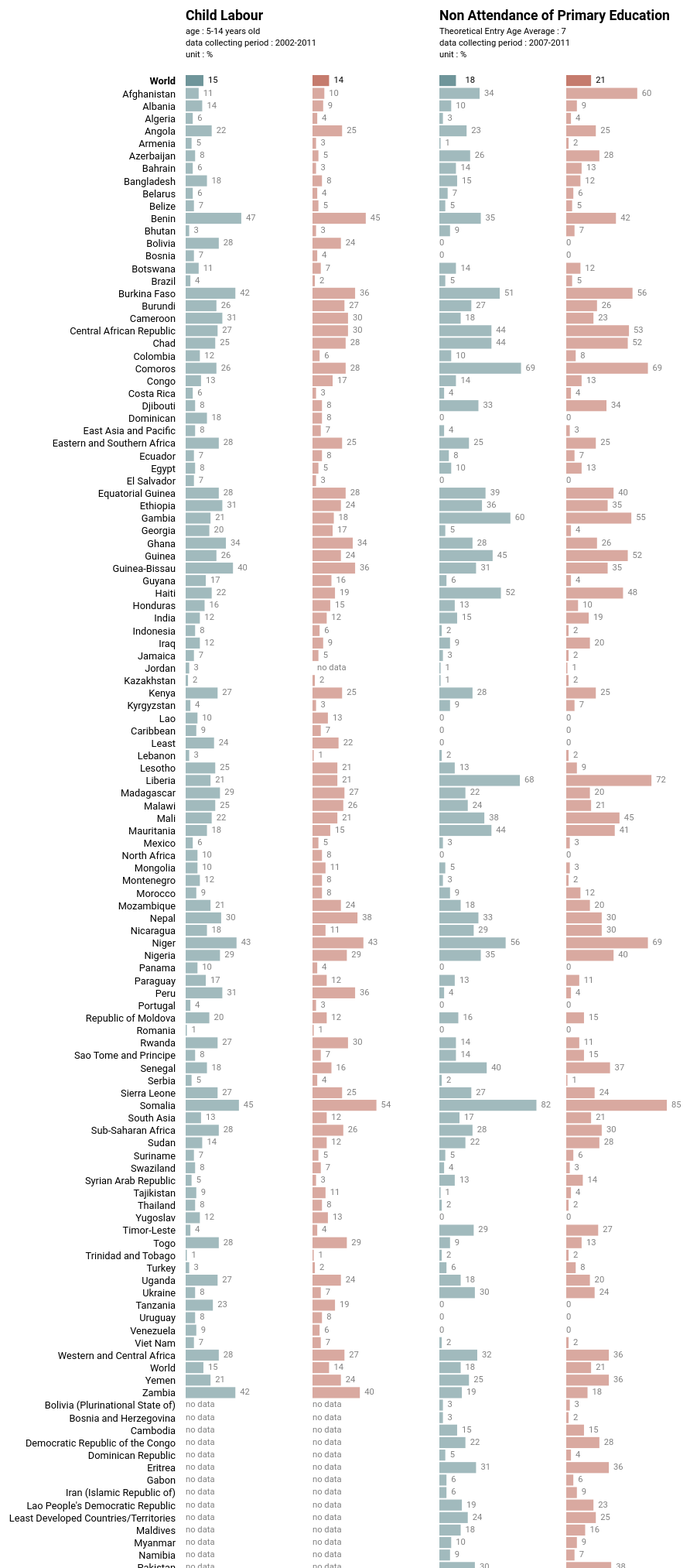
D3 v3 page, settled after 480 driven frames (8 s of simulated time); the page loaded 2 data file(s).


        var dataSet = [];
        // labour data
        d3.csv('data/Child_labour.csv', function (err, labour) {
            d3.csv('data/attendance_in_primary_education.csv', function (err, attend) {
                labour.forEach(function (row) {
                    row['Labour'] = +row['Value'];
                });
                var labourMale = labour.filter(function (row) {
                    return row['Subgroup'].startsWith('Male');
                });
                var labourFemale = labour.filter(function (row) {
                    return row['Subgroup'].startsWith('Female');
                });
                attend.forEach(function (row) {
                    row['Attend'] = +row['Value'];
                });
                var attendMale = attend.filter(function (row) {
                    return row['Subgroup'].startsWith('Male');
                });
                var attendFemale = attend.filter(function (row) {
                    return row['Subgroup'].startsWith('Female');
                });
                
                
//----------------------------------------CountryName----------------------------------------    
                
                var mergedDict = {};
                labourMale.forEach(function (row, i) {
                    var key = row['Country'];
                    mergedDict[key] = row;// 여긴 먼가 오른쪽 왼쪽이 바뀐느낌
                    mergedDict[key].LabourFemale = labourFemale[i].Labour;
                });
                attendMale.forEach(function (row, i) {
                    var key = row['Country'];
                    if (!mergedDict[key]) {
                        mergedDict[key] = row;// 교집합으로 하려면 어떻게?
                    }
                    else {
                        mergedDict[key]['Attend'] = row['Attend'];
                    }
                    mergedDict[key].AttendFemale = attendFemale[i].Attend;
                });
                var mergedData = [];
                for (var key in mergedDict) {
                    mergedData.push(mergedDict[key]);
                }
                
                
                //-----------------교집합을 하고 싶을때!!!!!!
                // 그렇지 않은것만 표시해준다 라고 표현하면 됩니다.!
//                mergedData = mergedData.filter(function(d) {
//                    return !(d.Labour === undefined || d.LabourFemale === undefined || d.Attend === undefined || d.AttendFemale === undefined);
//                });
            
                dataSet = mergedData;
                redraw();
            });
        });

//------------------------------------------Draw------------------------------------------
       
            var redraw = function () {
            var MARGIN = {
                START:0
                , TOP: 0
                , LEFT: 230
                , RIGHT: 0
                , BOTTOM: 0
            , }
            var Width = document.querySelector('#chart').clientWidth;
            var Height = document.querySelector('#chart').clientHeight;
                
            
//----------------------------------------column----------------------------------------
                
                
            var columnBand = d3.scale.ordinal()
                .domain(['ml', 'fl', 'me', 'fe'])
                .rangeRoundBands([MARGIN.LEFT, Width - MARGIN.RIGHT], 0.07);
//            var yScale = d3.scale.linear()
//                .domain([0, 100])
//                .range([0, columnBand.rangeBand()]); 이렇게 스케일도 사실은 해줘야 하는것
            var yBand = d3.scale.ordinal()
                .domain(d3.range(dataSet.length))
                .rangeBands([0, Height - MARGIN.TOP - MARGIN.BOTTOM], 0.12, 7.9);
            
            var columnSel = d3.select('#chart').selectAll('g.column').data(columnBand.domain());
            
            columnSel.enter()
                .append('g')
                .attr('class', function (d) {
                return 'column ' + d;
            });
//                .attr('fill', function (d) {
//                return 'rgb(' + (d.length) * 10 + ',30,30)';
//            })
            columnSel.exit().remove();
            
            columnSel.attr('transform', function (d) {
                return 'translate(' + columnBand(d) + ', ' + MARGIN.TOP + ')'; //++의 정체는 무엇인가!!!
            });
                
                
//-------------------------------------------Making-hover---------------------------------------------            
            var numText=['mlNumbers','flNumbers','meNumbers','feNumber']      
    
                
             var yBandSel = d3.select('#chart').selectAll('g.yBand').data(dataSet);  
             yBandSel.enter()
                .append('g')
                .attr('class', function (d) {
                    return 'yband yand-' + d.Country.replace(/ /g, '-');
                }).append('rect')
                    .attr('x', 0)
                    .attr('y', 0)
                    .attr('fill', 'rgba(0, 0, 0, 0.0)')// rect는 g와는 다르게 기본값이 black이므로 기본값을 이렇게 바꿔줘야 합니다. 
                    //yBand.rangeBand()는 수치값이라고 합니다.
                    .attr('height', yBand.rangeBand())
                    .attr('width', Width)
                    .on("mouseover", function (d) {
                        d3.selectAll('.label.label-' + d.Country.replace(/ /g, '-')).attr('font-weight', 'bold');
                        d3.selectAll('.value'+d.Country).attr("fill-opacity", "1");
//                        d3.selectAll('.mlNumber'+d.Country||'.flNumber'+d.Country||'.meNumber'+d.Country||'.feNumber'+d.Country).attr('fill','red');
//                        
                 //selectAll을 하면 안됐는데 select를 하니까 된것. 와이와이와이파이~
                    })
                    .on("mouseout", function (d) {
                        d3.selectAll('.label.label-' + d.Country.replace(/ /g, '-')).attr('font-weight', '200');
                        d3.selectAll('.value'+d.Country).attr("fill-opacity", "0.7");
                    });
                              
             yBandSel.exit().remove();
             yBandSel
             .attr('transform', function (d,i) {
                return 'translate(' + MARGIN.START + ', ' + yBand(i) + ')';
            });
                
                        
            
//---------------------------------------h2------------------------------------------------
                
                
                var themeName = ['Child Labour','','Non Attendance of Primary Education']
                
                                 
                var themeSel = d3.select('#chart').selectAll('text.theme').data(columnBand.domain());
            themeSel.enter()
                .append('text')
                .attr('class', 'theme');
            themeSel.exit()
                .remove();
            themeSel
                .attr('transform', function (d) {
                    return 'translate(' + columnBand(d) + ', '+40+' )';
                })
                .attr('text-anchor', 'start')
                .attr('font-size','1.1rem')
                .attr('font-weight','bold')
                .attr('fill', 'black')
                .text(function(d, i) {return themeName[i];})
                .on("click", function() {
                       sortBars();
        			   });
                
                	var sortOrder = false;
        			var sortBars = function(d) {
        
                    sortOrder = !sortOrder;
        
                    d3.selectAll('.rect.value')
        				   .sort(function(a, b) {
        				   		if (sortOrder) {
        					   		return d3.ascending(a, b);
        				   		} else {
        					   		return d3.descending(a, b);
        				   		}
        				   	})
        				   .transition()
        				   .duration(1000)
        				   .attr("y", function(d, i) {
        				   		return yBand(i);
        				   });        
        			};
                
                
//------------------------------------------average-------------------------------------------               
          var average =[{Country:'world', ml:15, fl:14, me:18, fe:21}]
                
          var labelWorld = d3.select('#chart').selectAll('text.world').data(average);
            labelWorld.enter()
                .append('text')
                .attr('class', 'world');
            labelWorld.exit()
                .remove();
            labelWorld
                .attr('transform', function (d, i) {
                return 'translate(' + MARGIN.LEFT + ', ' +111+ ')';
            }).attr('text-anchor', 'end')
              .attr('font-size','0.8rem')
                .attr('fill', 'black')
                .attr('font-weight','bold')
                .attr('alignment-baseline', 'text-before-edge')
                .text("World");
          
                                
                var mlWorld = d3.select('g.column.ml').selectAll('rect.world').data(average);
        mlWorld.enter()
            .append('rect')
            .attr('class', 'world');
        mlWorld.exit()
            .remove();
        mlWorld
            .attr('x', 0)
            .attr('y', 121-10)
            .attr('height', yBand.rangeBand())
            .attr('width', function(d) {return (d.ml*0.01) * columnBand.rangeBand();})
            .attr('fill', '#6f959a')
            ;
                
                
            
            var flWorld = d3.select('g.column.fl').selectAll('rect.world').data(average);
        flWorld.enter()
            .append('rect')
            .attr('class', 'world');
        flWorld.exit()
            .remove();
        flWorld
            .attr('x', 0)
            .attr('y', 121-10)
            .attr('height', yBand.rangeBand())
            .attr('width', function(d) {return (d.fl*0.01) * columnBand.rangeBand();})
            .attr('fill', '#c57b6d')
            ;
                
                 var meWorld = d3.select('g.column.me').selectAll('rect.world').data(average);
        meWorld.enter()
            .append('rect')
            .attr('class', 'world');
        meWorld.exit()
            .remove();
        meWorld
            .attr('x', 0)
            .attr('y', 121-10)
            .attr('height', yBand.rangeBand())
            .attr('width', function(d) {return (d.fl*0.01) * columnBand.rangeBand();})
            .attr('fill', '#6f959a')
            ;
                
                
                var feWorld = d3.select('g.column.fe').selectAll('rect.world').data(average);
        feWorld.enter()
            .append('rect')
            .attr('class', 'world');
        feWorld.exit()
            .remove();
        feWorld
            .attr('x', 0)
            .attr('y', 121-10)
            .attr('height', yBand.rangeBand())
            .attr('width', function(d) {return (d.fe*0.01) * columnBand.rangeBand();})
            .attr('fill', '#c57b6d')
            ;
                
//-----------------------------------------averageText---------------------------------------
        
        var mlWorldText = d3.select('g.column.ml').selectAll('text.world').data(average);
        mlWorldText.enter()
            .append('text')
            .attr('alignment-baseline', 'text-before-edge')
            .attr('class', 'world');
        mlWorldText.exit()
            .remove();
        mlWorldText
            .attr('x', function(d) {return (d.ml*0.01) * columnBand.rangeBand() + 6;})
            .attr('y', 121-10)
            .attr('font-size','0.7rem')
            .text(function(d) {return d.ml;});
            
        
        var flWorldText = d3.select('g.column.fl').selectAll('text.world').data(average);
                
            flWorldText.enter()
            .append('text')
            .attr('class','world')
            .attr('alignment-baseline', 'text-before-edge');
            flWorldText.exit()
            .remove();
            flWorldText
            .attr('x',function(d){return (d.fl*0.01)*columnBand.rangeBand() + 6;})
            .attr('y',111)
            .attr('font-size','0.7rem')
            .text(function(d){return d.fl;});
                
        var meWorldText = d3.select('g.column.me').selectAll('text.world').data(average);
                meWorldText.enter()
                .append('text')
                .attr('class','world')
                .attr("alignment-baseline","text-before-edge");
                meWorldText.exit()
                .remove();
                meWorldText
                .attr('x',function(d){return (d.me*0.01)*columnBand.rangeBand() + 6;})
                .attr('y', 111)
                .attr('font-size','0.7rem')
                .text(function(d) {return d.me;});
                
                var feWorldText = d3.select('g.column.fe').selectAll('text.world').data(average);
                feWorldText.enter()
                .append('text')
                .attr('class','world')
                .attr("alignment-baseline","text-before-edge");
                feWorldText.exit()
                .remove();
                feWorldText
                .attr('x',function(d){return (d.fe*0.01)*columnBand.rangeBand() + 6;})
                .attr('y', 111)
                
                .attr('font-size','0.7rem')
                .text(function(d) {return d.fe;});
            
                
                
//------------------------------------------Labels--------------------------------------------
                
            var labelSel = d3.select('#chart').selectAll('text.label').data(dataSet);
            labelSel.enter()
                .append('text')
                .attr('class', function(d) {return 'label label-' + d.Country.replace(/ /g, '-');});
                // 숫자 대신에 class에 text.label.label-country 이름이 나오게 바꿔준거에염.
            labelSel.exit()
                .remove();
            labelSel
                .attr('transform', function (d, i) {
                return 'translate(' + MARGIN.LEFT + ', ' + yBand(i) + ')';
            }).attr('text-anchor', 'end')
              .attr('font-size','0.8rem')
                .attr('fill', 'black')
                .attr('alignment-baseline', 'text-before-edge')
                .text(function (d) {
                return d.Country;
            });
                
//==========================================Gragh=================================================              
              var numText=['mlNumbers','flNumbers','meNumbers','feNumber']  
                
                
                
          var mlNumbers = d3.select('g.column.ml').selectAll('text.mlNumber').data(dataSet);
                mlNumbers.enter()
            .append('text')
            .attr('class',function(d){return 'mlNumber'+d.Country;} );
        mlNumbers.exit()
            .remove();
        mlNumbers
            .attr('x', function(d) {
                if(d.Labour !== (0 || undefined)) {
                    return ((d.Labour || 0)*0.01) * columnBand.rangeBand() + 6;
                } else {
                    return 0;
                }
            })
            .attr('y', function(d, i) {return yBand(i);})
            .attr('fill','grey')
            .attr('font-size','0.7rem')
            .attr('alignment-baseline', 'text-before-edge')
            .text(function(d) {return d.Labour||"no data"});
                
                
            //
                var flNumbers = d3.select('g.column.fl').selectAll('text.flNumber').data(dataSet);
                flNumbers.enter()
            .append('text')
            .attr('class', function(d){return 'flNumber'+d.Country;});
        flNumbers.exit()
            .remove();
        flNumbers
            .attr('x', function(d) {
            if(d.LabourFemale !== undefined){
                console.log(dataSet);
                 return ((d.LabourFemale || 0) *0.01) * columnBand.rangeBand() + 6; 
            }  else {
                  return 0;
                  }
            })

            .attr('y', function(d, i) {return yBand(i);})
            .attr('fill','grey')
            .attr('font-size','0.7rem')
            .attr('alignment-baseline', 'text-before-edge')
            .text(function(d) {return d.LabourFemale||"no data"});
                
                
                
                //
            var meNumbers = d3.select('g.column.me').selectAll('text.meNumber').data(dataSet);
            meNumbers.enter()
               .append('text')
               .attr('class', function(d){return 'meNumber'+d.Country;});
            meNumbers.exit()
               .remove();
            meNumbers
            .attr('x', function(d) {
                if(d.Attend) {
                    return ( 1-((d.Attend || 100)*0.01)) * columnBand.rangeBand() + 6;
                } else {
                    return 0;                     
                }
            })
            .attr('y', function(d, i) {return yBand(i);})
            .attr('fill','grey')
            .attr('font-size','0.7rem')
            .attr('alignment-baseline', 'text-before-edge')
            .text(function(d) {return 100-(d.Attend)||0});
                
                
                
    //feNumber
        var feNumbers = d3.select('g.column.fe').selectAll('text.feNumber').data(dataSet);
        feNumbers.enter()
            .append('text')
            .attr('class', function(d){return 'feNumber'+d.Country;});
        feNumbers.exit()
            .remove();
        feNumbers
            .attr('x', function(d) 
                    {if(d.AttendFemale) {
                    return ( 1-((d.AttendFemale || 100)*0.01)) * columnBand.rangeBand() + 6;
                } else {
                    return 0;                     
                }})
            .attr('y', function(d, i) {return yBand(i);})
            .attr('fill','grey')
            .attr('font-size','0.7rem')
            .attr('alignment-baseline', 'text-before-edge')
            .text(function(d) {return 100-(d.AttendFemale)||0});
       
          
//----------------------------------------Male labour---------------------------------------------                
       
        var mlSel = d3.select('g.column.ml').selectAll('rect.value').data(dataSet);
        mlSel.enter()
            .append('rect')
            .attr('class', function(d){return 'value'+d.Country;});
        mlSel.exit()
            .remove();
        mlSel
            .attr('x', 0)
            .attr('y', function(d, i) {return yBand(i);})
            .attr('height', yBand.rangeBand())
//            .transition()
//            .duration(1000)
            .attr('width', function(d) {return ((d.Labour || 0)*0.01) * columnBand.rangeBand();})
            .attr('fill', '#6f959a')
            .attr('fill-opacity', '0.65');
//                .on("mouseover", function () {
//                    d3.select(this).attr("fill-opacity", "1");
//                                    })
//                .on("mouseout", function () {
//                    d3.select(this).attr("fill-opacity", "0.75");
//                });
        
                
        //--------------------------------Female labour---------------------------------------
        
         var flSel = d3.select('g.column.fl').selectAll('rect.value').data(dataSet);
        flSel.enter()
            .append('rect')
            .attr('class', function(d){return 'value'+d.Country;});
        flSel.exit()
            .remove();
        flSel
            .attr('x', function(d, i) {return columnBand(i);})
            .attr('y', function(d, i) {return yBand(i);})
            .attr('height', yBand.rangeBand())
            .attr('width', function(d) {return ((d.LabourFemale || 0) * 0.01) * columnBand.rangeBand();})
            .attr('fill', '#c57b6d')
            .attr('fill-opacity', '0.65');
//                .on("mouseover", function () {
//                    d3.select(this).attr("fill-opacity", "1");
//                })
//                .on("mouseout", function () {
//                    d3.select(this).attr("fill-opacity", "0.75");
//                });
       
               
                
        
        //----------------------------------Male edu------------------------------------------
                
                
        var meSel = d3.select('g.column.me').selectAll('rect.value').data(dataSet);
        meSel.enter()
            .append('rect')
            .attr('class', function(d){return 'value'+d.Country;});
        meSel.exit()
            .remove();
        meSel
            .attr('x', function(d, i) {return columnBand(i);})
            .attr('y', function(d, i) {return yBand(i);})
            .attr('height', yBand.rangeBand())
            .attr('width', function(d) {return (1-((d.Attend ||100)*0.01)) * columnBand.rangeBand();})
        .attr('fill','#6f959a')
                .attr('fill-opacity', '0.65');
//                .on("mouseover", function () {
//                    d3.select(this).attr("fill-opacity", "1");
//                })
//                .on("mouseout", function () {
//                    d3.select(this).attr("fill-opacity", "0.75");
//                });
//        
        
        //-------------------------------------Female edu----------------------------------------
                
                
        var feSel = d3.select('g.column.fe').selectAll('rect.value').data(dataSet);
        feSel.enter()
            .append('rect')
            .attr('class', function(d){return 'value'+d.Country;});
        feSel.exit()
            .remove();
        feSel
            .attr('x', function(d, i) {return columnBand(i);})
            .attr('y', function(d, i) {return yBand(i);})
            .attr('height', yBand.rangeBand())
            .attr('width', function(d) {return (1-((d.AttendFemale || 100)*0.01)) * columnBand.rangeBand();})
        .attr('fill','#c57b6d')
                    .attr('fill-opacity', '0.65');
//                .on("mouseover", function () {
//                    d3.select(this).attr("fill-opacity", "1");
//                })
//                .on("mouseout", function () {
//                    d3.select(this).attr("fill-opacity", "0.75");
//                });
       
        
          
                      
      };   
    

### data: data/attendance_in_primary_education.csv
Country, Subgroup, Year, Source, Unit, Value
Afghanistan, Male, 2007-2011, UN_Demographic and Health Surveys (DHS),…, Percent, 66
Afghanistan, Female, 2007-2011, UN_Demographic and Health Surveys (DHS),…, Percent, 40
Afghanistan, Rural, 2007-2011, UN_Demographic and Health Surveys (DHS),…, Percent, 47
Afghanistan, Urban, 2007-2011, UN_Demographic and Health Surveys (DHS),…, Percent, 73
Afghanistan, Ratio of urban to rural, 2007-2011, UN_Demographic and Health Surveys (DHS),…, Ratio, 1.6
Albania, Male, 2007-2011, UN_Demographic and Health Surveys (DHS),…, Percent, 90
Albania, Female, 2007-2011, UN_Demographic and Health Surveys (DHS),…, Percent, 91
Albania, Rural, 2007-2011, UN_Demographic and Health Surveys (DHS),…, Percent, 91
Albania, Urban, 2007-2011, UN_Demographic and Health Surveys (DHS),…, Percent, 90
Albania, Ratio of urban to rural, 2007-2011, UN_Demographic and Health Surveys (DHS),…, Ratio, 1
Albania, Poorest 20%, 2007-2011, UN_Demographic and Health Surveys (DHS),…, Percent, 89
Albania, Richest 20%, 2007-2011, UN_Demographic and Health Surveys (DHS),…, Percent, 91
Albania, Ratio of richest to poorest, 2007-2011, UN_Demographic and Health Surveys (DHS),…, Ratio, 1
Algeria, Male, 2007-2011, UN_Demographic and Health Surveys (DHS),…, Percent, 97
Algeria, Female, 2007-2011, UN_Demographic and Health Surveys (DHS),…, Percent, 96
Algeria, Rural, 2007-2011, UN_Demographic and Health Surveys (DHS),…, Percent, 95
Algeria, Urban, 2007-2011, UN_Demographic and Health Surveys (DHS),…, Percent, 98
Algeria, Ratio of urban to rural, 2007-2011, UN_Demographic and Health Surveys (DHS),…, Ratio, 1
Algeria, Poorest 20%, 2007-2011, UN_Demographic and Health Surveys (DHS),…, Percent, 93
Algeria, Richest 20%, 2007-2011, UN_Demographic and Health Surveys (DHS),…, Percent, 98
Algeria, Ratio of richest to poorest, 2007-2011, UN_Demographic and Health Surveys (DHS),…, Ratio, 1.1
Angola, Male, 2007-2011, UN_Demographic and Health Surveys (DHS),…, Percent, 77
Angola, Female, 2007-2011, UN_Demographic and Health Surveys (DHS),…, Percent, 75
Angola, Rural, 2007-2011, UN_Demographic and Health Surveys (DHS),…, Percent, 67
Angola, Urban, 2007-2011, UN_Demographic and Health Surveys (DHS),…, Percent, 85
Angola, Ratio of urban to rural, 2007-2011, UN_Demographic and Health Surveys (DHS),…, Ratio, 1.3
Angola, Poorest 20%, 2007-2011, UN_Demographic and Health Surveys (DHS),…, Percent, 63
Angola, Richest 20%, 2007-2011, UN_Demographic and Health Surveys (DHS),…, Percent, 78
Angola, Ratio of richest to poorest, 2007-2011, UN_Demographic and Health Surveys (DHS),…, Ratio, 1.2
Armenia, Male, 2007-2011, UN_Demographic and Health Surveys (DHS),…, Percent, 99
Armenia, Female, 2007-2011, UN_Demographic and Health Surveys (DHS),…, Percent, 98
Azerbaijan, Male, 2007-2011, UN_Demographic and Health Surveys (DHS),…, Percent, 74
Azerbaijan, Female, 2007-2011, UN_Demographic and Health Surveys (DHS),…, Percent, 72
Azerbaijan, Rural, 2007-2011, UN_Demographic and Health Surveys (DHS),…, Percent, 72
Azerbaijan, Urban, 2007-2011, UN_Demographic and Health Surveys (DHS),…, Percent, 74
Azerbaijan, Ratio of urban to rural, 2007-2011, UN_Demographic and Health Surveys (DHS),…, Ratio, 1
Azerbaijan, Poorest 20%, 2007-2011, UN_Demographic and Health Surveys (DHS),…, Percent, 72
Azerbaijan, Richest 20%, 2007-2011, UN_Demographic and Health Surveys (DHS),…, Percent, 78
Azerbaijan, Ratio of richest to poorest, 2007-2011, UN_Demographic and Health Surveys (DHS),…, Ratio, 1.1
Bahrain, Male, 2007-2011, UN_Demographic and Health Surveys (DHS),…, Percent, 86
Bahrain, Female, 2007-2011, UN_Demographic and Health Surveys (DHS),…, Percent, 87
Bangladesh, Male, 2007-2011, UN_Demographic and Health Surveys (DHS),…, Percent, 85
Bangladesh, Female, 2007-2011, UN_Demographic and Health Surveys (DHS),…, Percent, 88
Bangladesh, Rural, 2007-2011, UN_Demographic and Health Surveys (DHS),…, Percent, 86
Bangladesh, Urban, 2007-2011, UN_Demographic and Health Surveys (DHS),…, Percent, 86
Bangladesh, Ratio of urban to rural, 2007-2011, UN_Demographic and Health Surveys (DHS),…, Ratio, 1
Belarus, Male, 2007-2011, UN_Demographic and Health Surveys (DHS),…, Percent, 93
Belarus, Female, 2007-2011, UN_Demographic and Health Surveys (DHS),…, Percent, 94
Belarus, Rural, 2007-2011, UN_Demographic and Health Surveys (DHS),…, Percent, 95
Belarus, Urban, 2007-2011, UN_Demographic and Health Surveys (DHS),…, Percent, 92
Belarus, Ratio of urban to rural, 2007-2011, UN_Demographic and Health Surveys (DHS),…, Ratio, 1
Belarus, Poorest 20%, 2007-2011, UN_Demographic and Health Surveys (DHS),…, Percent, 96
Belarus, Richest 20%, 2007-2011, UN_Demographic and Health Surveys (DHS),…, Percent, 94
Belarus, Ratio of richest to poorest, 2007-2011, UN_Demographic and Health Surveys (DHS),…, Ratio, 1
Belize, Male, 2007-2011, UN_Demographic and Health Surveys (DHS),…, Percent, 95
Belize, Female, 2007-2011, UN_Demographic and Health Surveys (DHS),…, Percent, 95
Belize, Rural, 2007-2011, UN_Demographic and Health Surveys (DHS),…, Percent, 94
Belize, Urban, 2007-2011, UN_Demographic and Health Surveys (DHS),…, Percent, 97
Belize, Ratio of urban to rural, 2007-2011, UN_Demographic and Health Surveys (DHS),…, Ratio, 1
Benin, Male, 2007-2011, UN_Demographic and Health Surveys (DHS),…, Percent, 65
... 692 more rows

### data: data/Child_labour.csv
Country, Subgroup, Year, Value
Afghanistan, Male 5-14 yr, 2002-2011, 11
Afghanistan, Female 5-14 yr, 2002-2011, 10
Afghanistan, Total 5-14 yr, 2002-2011, 10
Albania, Male 5-14 yr, 2002-2011, 14
Albania, Female 5-14 yr, 2002-2011, 9
Albania, Total 5-14 yr, 2002-2011, 12
Algeria, Male 5-14 yr, 2002-2011, 6
Algeria, Female 5-14 yr, 2002-2011, 4
Algeria, Total 5-14 yr, 2002-2011, 5
Angola, Male 5-14 yr, 2002-2011, 22
Angola, Female 5-14 yr, 2002-2011, 25
Angola, Total 5-14 yr, 2002-2011, 24
Armenia, Male 5-14 yr, 2002-2011, 5
Armenia, Female 5-14 yr, 2002-2011, 3
Armenia, Total 5-14 yr, 2002-2011, 4
Azerbaijan, Male 5-14 yr, 2002-2011, 8
Azerbaijan, Female 5-14 yr, 2002-2011, 5
Azerbaijan, Total 5-14 yr, 2002-2011, 7
Bahrain, Male 5-14 yr, 2002-2011, 6
Bahrain, Female 5-14 yr, 2002-2011, 3
Bahrain, Total 5-14 yr, 2002-2011, 5
Bangladesh, Male 5-14 yr, 2002-2011, 18
Bangladesh, Female 5-14 yr, 2002-2011, 8
Bangladesh, Total 5-14 yr, 2002-2011, 13
Belarus, Male 5-14 yr, 2002-2011, 6
Belarus, Female 5-14 yr, 2002-2011, 4
Belarus, Total 5-14 yr, 2002-2011, 5
Belize, Male 5-14 yr, 2002-2011, 7
Belize, Female 5-14 yr, 2002-2011, 5
Belize, Total 5-14 yr, 2002-2011, 6
Benin, Male 5-14 yr, 2002-2011, 47
Benin, Female 5-14 yr, 2002-2011, 45
Benin, Total 5-14 yr, 2002-2011, 46
Bhutan, Male 5-14 yr, 2002-2011, 3
Bhutan, Female 5-14 yr, 2002-2011, 3
Bhutan, Total 5-14 yr, 2002-2011, 3
Bolivia, Male 5-14 yr, 2002-2011, 28
Bolivia, Female 5-14 yr, 2002-2011, 24
Bolivia, Total 5-14 yr, 2002-2011, 26
Bosnia, Male 5-14 yr, 2002-2011, 7
Bosnia, Female 5-14 yr, 2002-2011, 4
Bosnia, Total 5-14 yr, 2002-2011, 5
Botswana, Male 5-14 yr, 2002-2011, 11
Botswana, Female 5-14 yr, 2002-2011, 7
Botswana, Total 5-14 yr, 2002-2011, 9
Brazil, Male 5-14 yr, 2002-2011, 4
Brazil, Female 5-14 yr, 2002-2011, 2
Brazil, Total 5-14 yr, 2002-2011, 3
Burkina Faso, Male 5-14 yr, 2002-2011, 42
Burkina Faso, Female 5-14 yr, 2002-2011, 36
Burkina Faso, Total 5-14 yr, 2002-2011, 39
Burundi, Male 5-14 yr, 2002-2011, 26
Burundi, Female 5-14 yr, 2002-2011, 27
Burundi, Total 5-14 yr, 2002-2011, 26
Cambodia, Total 5-14 yr, 2002-2011, 37
Cameroon, Male 5-14 yr, 2002-2011, 31
Cameroon, Female 5-14 yr, 2002-2011, 30
Cameroon, Total 5-14 yr, 2002-2011, 31
Central African Republic, Male 5-14 yr, 2002-2011, 27
Central African Republic, Female 5-14 yr, 2002-2011, 30
... 260 more rows